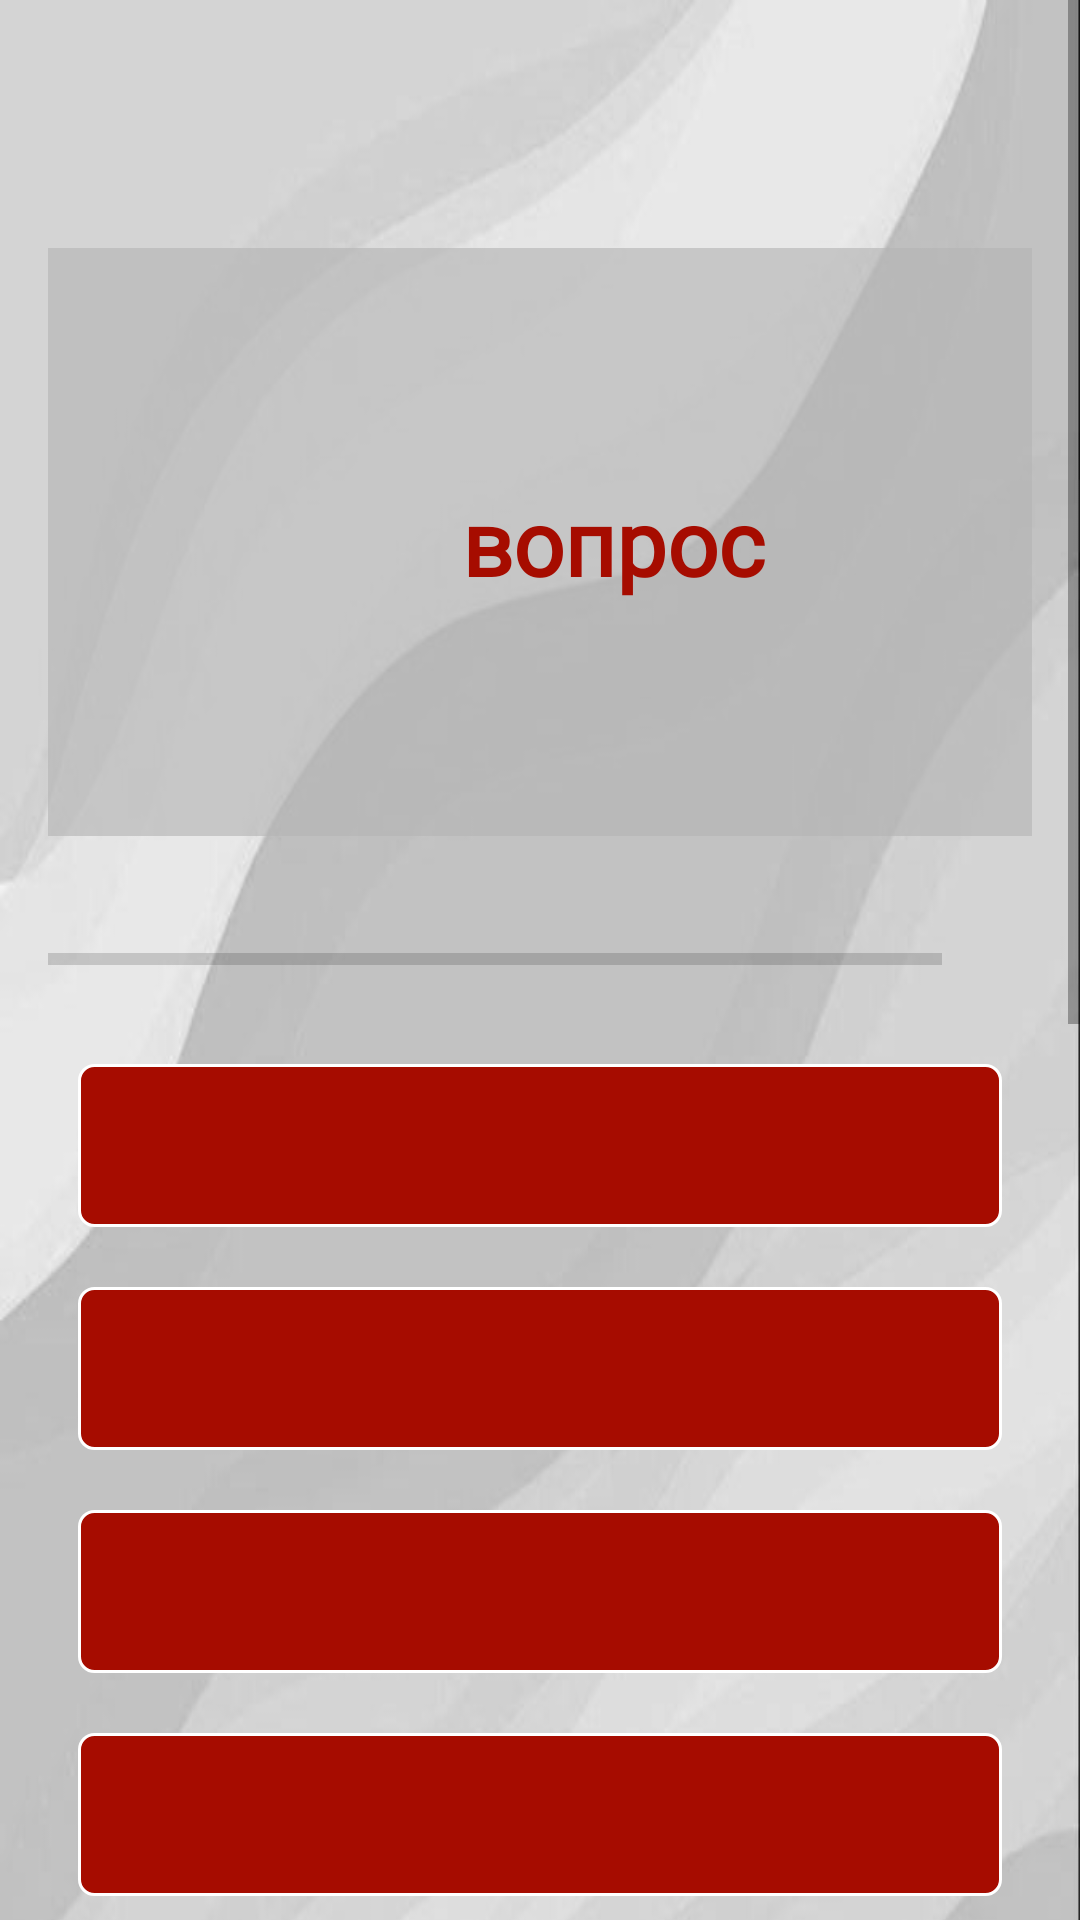

Produce the Android XML layout that renders to this screen, including the resource entries it uses.
<!-- AndroidManifest.xml: application theme Theme.Quiz -->
<!-- res/layout/activity_question_third.xml -->
<?xml version="1.0" encoding="utf-8"?>
<ScrollView xmlns:android="http://schemas.android.com/apk/res/android"
    xmlns:tools="http://schemas.android.com/tools"
    android:layout_width="match_parent"
    android:layout_height="match_parent"
    android:fillViewport="true"
    tools:context=".QuestionFirstActivity">

    <LinearLayout
        android:layout_width="match_parent"
        android:layout_height="wrap_content"
        android:gravity="top"
        android:background="@drawable/photo_2022_12_01_20_41_25"
        android:orientation="vertical"
        android:padding="16dp">


        <TextView
            android:id="@+id/tv_question"
            android:layout_gravity="right"
            style="@style/TextViewStyle"
            android:layout_width="match_parent"
            android:layout_height="wrap_content"
            android:layout_margin="10dp"
            android:gravity="center"
            android:textSize="35sp"
            tools:text="Вопрос" />

        <TextView
            android:id="@+id/textView8"
            style="@style/TextViewStyle"
            android:layout_width="377dp"
            android:layout_height="196dp"
            android:background="#A6B6B6B6"
            android:text="вопрос"
            android:textSize="30sp" />

        <LinearLayout
            android:id="@+id/ll_progress_details"
            android:layout_width="match_parent"
            android:layout_height="wrap_content"
            android:layout_marginTop="16dp"
            android:gravity="center_vertical"
            android:orientation="horizontal">

            <ProgressBar
                android:id="@+id/progressBar"
                style="?android:attr/progressBarStyleHorizontal"
                android:layout_width="0dp"
                android:layout_height="wrap_content"
                android:layout_weight="1"
                android:indeterminate="false"
                android:max="10"
                android:minHeight="50dp"
                android:progress="0" />

            <TextView
                android:id="@+id/tv_progress"
                android:fontFamily="@font/arial"
                android:layout_width="wrap_content"
                android:layout_height="wrap_content"
                android:gravity="center"
                android:padding="15dp"
                android:textColorHint="#7A8089"
                android:textSize="14sp"
                tools:text="0/10" />
        </LinearLayout>

        <TextView

            android:id="@+id/tv_option_one"
            android:layout_width="match_parent"
            android:fontFamily="@font/arial"
            android:layout_height="wrap_content"
            android:layout_margin="10dp"
            android:background="@drawable/default_option_border_bg"
            android:gravity="center"
            android:padding="15dp"
            android:textColor="@color/white"
            android:textSize="18sp"
            tools:text="-" />

        <TextView
            android:id="@+id/tv_option_two"
            android:layout_width="match_parent"
            android:fontFamily="@font/arial"
            android:layout_height="wrap_content"
            android:layout_marginStart="10dp"
            android:layout_marginTop="10dp"
            android:layout_marginEnd="10dp"
            android:layout_marginBottom="10dp"
            android:background="@drawable/default_option_border_bg"
            android:gravity="center"
            android:padding="15dp"
            android:textColor="@color/white"
            android:textSize="18sp"
            tools:text="-" />

        <TextView
            android:id="@+id/tv_option_three"
            android:fontFamily="@font/arial"
            android:layout_width="match_parent"
            android:layout_height="wrap_content"
            android:layout_marginStart="10dp"
            android:layout_marginTop="10dp"
            android:layout_marginEnd="10dp"
            android:layout_marginBottom="10dp"
            android:background="@drawable/default_option_border_bg"
            android:gravity="center"
            android:padding="15dp"
            android:textColor="@color/white"
            android:textSize="18sp"
            tools:text="-" />

        <TextView
            android:id="@+id/tv_option_four"
            android:layout_width="match_parent"
            android:fontFamily="@font/arial"
            android:layout_height="wrap_content"
            android:layout_marginStart="10dp"
            android:layout_marginTop="10dp"
            android:layout_marginEnd="10dp"
            android:layout_marginBottom="10dp"
            android:background="@drawable/default_option_border_bg"
            android:gravity="center"
            android:padding="15dp"
            android:textColor="@color/white"
            android:textSize="18sp"
            tools:text="-" />

        <Button
            style="@style/ButtonStyle"
            android:id="@+id/btn_submit"
            android:layout_width="match_parent"
            android:layout_height="wrap_content"
            android:layout_margin="10dp"
            android:text="Выбрать"
            android:textColor="@android:color/white"
            android:textSize="18sp"
            android:textStyle="bold" />
    </LinearLayout>
</ScrollView>
<!-- resources referenced by this layout -->
<resources>
  <!-- drawable default_option_border_bg (drawable) -->
  <?xml version="1.0" encoding="utf-8"?>
  <shape xmlns:android="http://schemas.android.com/apk/res/android"
      android:shape="rectangle">
  
      <stroke
          android:width="1dp"
          android:color="@color/white" />
  
      <solid android:color="@color/red" />
  
      <corners android:radius="5dp" />
  </shape>
  <!-- drawable photo_2022_12_01_20_41_25: jpg bitmap (drawable, 22926 bytes) -->
  <style name="ButtonStyle" parent="@android:style/Widget.Button">
      <item name="android:layout_width">fill_parent</item>
      <item name="android:textColor">#ececec</item>
      <item name="android:textSize">15sp</item>
      <item name="android:padding">10dp</item>
      <item name="android:textStyle">bold</item>
      <item name="fontFamily">@font/arial</item>
      <item name="backgroundTint">@color/red</item>
  
      <item name="android:gravity">center</item>
  
  </style>
  <style name="TextViewStyle" parent="TextAppearance.AppCompat">
          <item name="android:textColor">@color/red</item>
          <item name="android:textStyle">bold</item>
          <item name="fontFamily">@font/arial</item>
          <item name="android:background">#00FFFFFF</item>
  
          <item name="android:gravity">center</item>
  
      </style>
  <style name="Theme.Quiz" parent="Theme.MaterialComponents.DayNight.DarkActionBar">
          
          <item name="colorPrimary">@color/red</item>
          <item name="fontFamily">@font/arial</item>
          <item name="android:textSize">30sp</item>
  
          <item name="colorPrimaryVariant">@color/green</item>
          <item name="colorOnPrimary">@color/white</item>
          
          <item name="colorSecondary">@color/teal_200</item>
          <item name="colorSecondaryVariant">@color/teal_700</item>
          <item name="colorOnSecondary">@color/black</item>
          
          <item name="android:statusBarColor">@color/red  </item>
  
  
          
      </style>
  <color name="red">#A60C00</color>
  <color name="green">#007F16</color>
  <!-- not gathered from this repository: default colours our renderer supplied (Android Studio template values) -->
  <color name="teal_200">#FF03DAC5</color>
  <color name="teal_700">#FF018786</color>
  <color name="black">#FF000000</color>
  <color name="white">#FFFFFFFF</color>
</resources>
